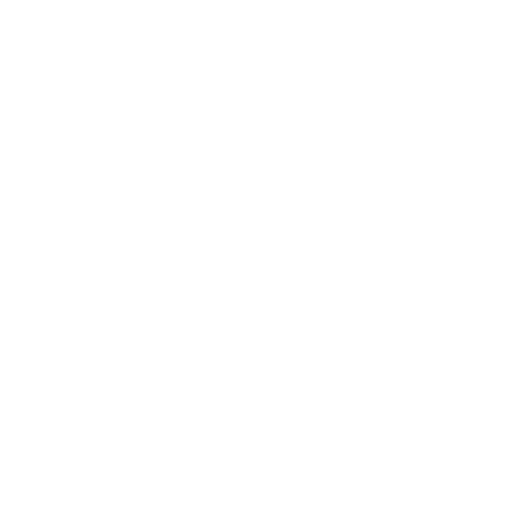
t = 0.00 s
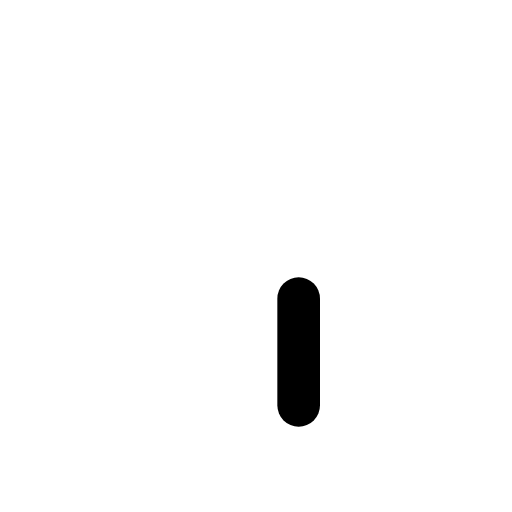
t = 0.10 s
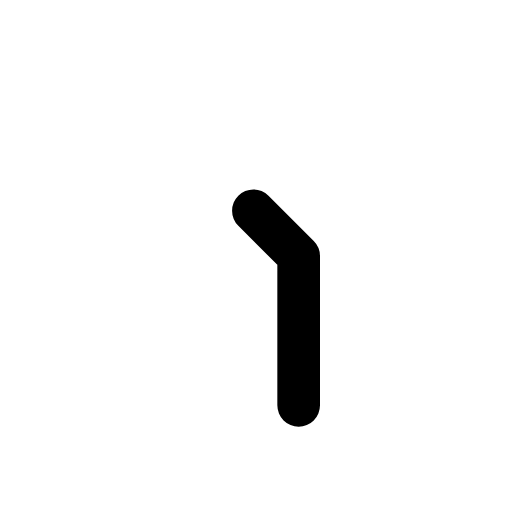
t = 0.20 s
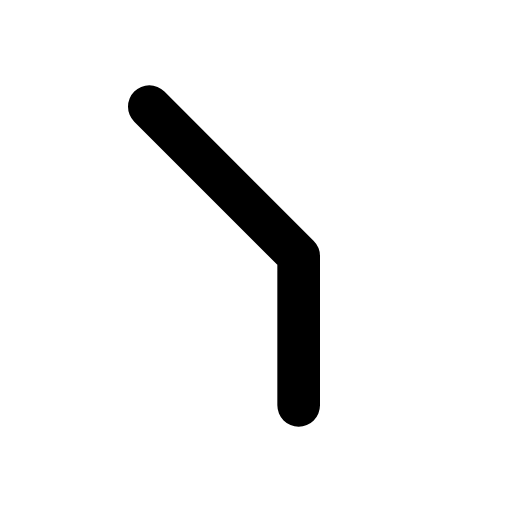
t = 0.40 s
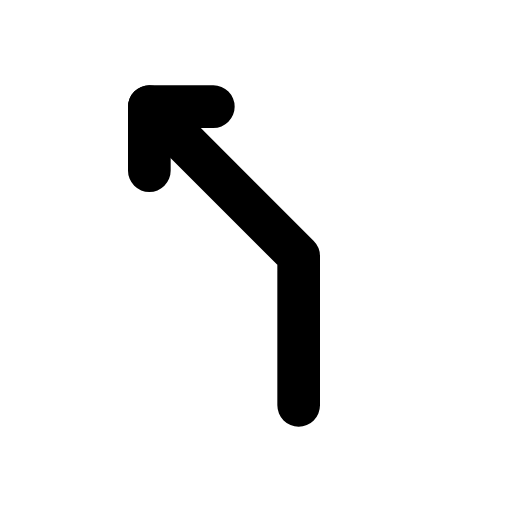
t = 0.50 s
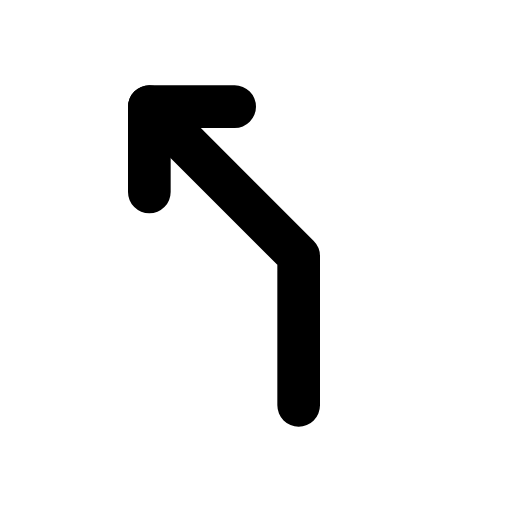
t = 0.60 s

The animated SVG that drew these frames (rendered in a browser with its animation timeline set to each time). Animation: 3 SMIL elements (animate=2,set=1); one cycle of 0.60 s.

<svg xmlns="http://www.w3.org/2000/svg" width="24" height="24" viewBox="0 0 24 24">
    <g fill="none" stroke="currentColor" stroke-width="2" stroke-linecap="round" stroke-linejoin="round">
        <path d="M14 19V12L7 5" stroke-dasharray="20" stroke-dashoffset="20">
            <animate attributeName="stroke-dashoffset" values="20;0" dur="0.4s" fill="freeze"/>
        </path>
        <path d="M7 5h4M7 5v4" opacity="0" stroke-dasharray="6" stroke-dashoffset="6">
            <set attributeName="opacity" to="1" begin="0.4s"/>
            <animate attributeName="stroke-dashoffset" values="6;0" begin="0.4s" dur="0.2s" fill="freeze"/>
        </path>
    </g>
</svg>
